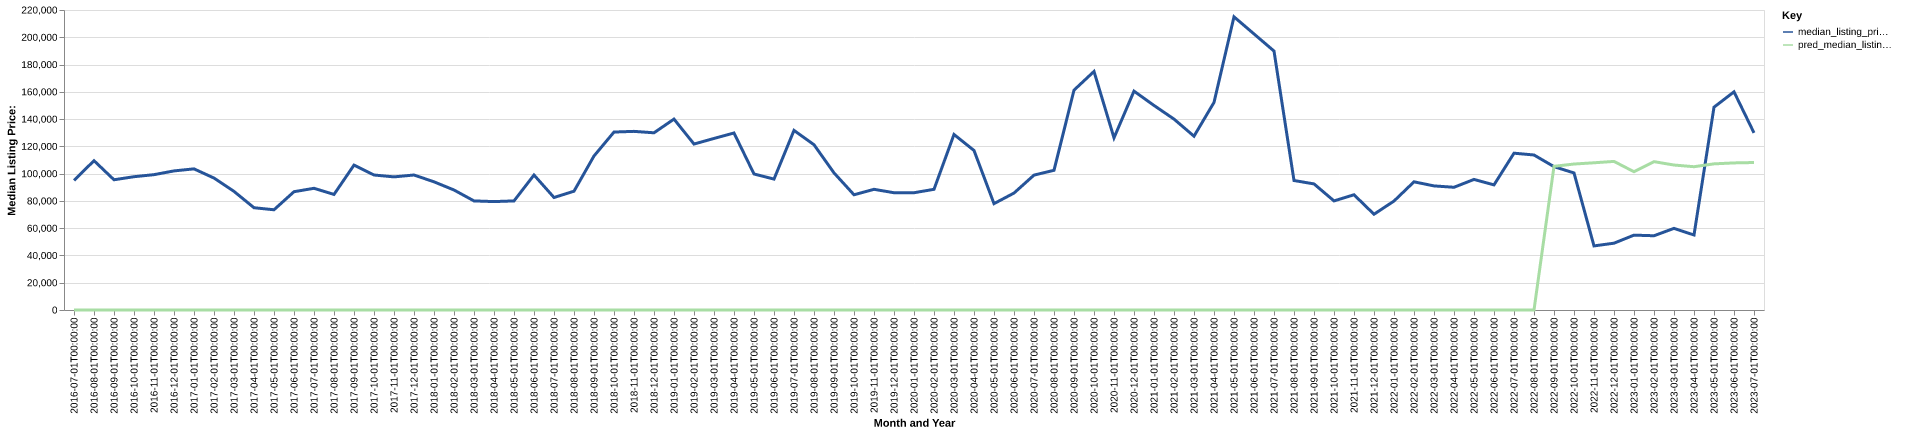

The data file committed next to this chart (first rows):
date, time_idx, median_listing_price, thirty_year_interest_rate_five, month, county_name, active_listing_count, median_days_on_market, pred_median_listing_price, month_year
2016-07-01, 0, 95000, 3.72, 7, Clarksdale, MS, 45.0, 122.0, 0, Jul-2016
2016-08-01, 1, 109500, 3.73, 8, Clarksdale, MS, 46.0, 128.0, 0, Aug-2016
2016-09-01, 2, 95500, 3.66, 9, Clarksdale, MS, 43.0, 120.0, 0, Sep-2016
2016-10-01, 3, 97750, 3.64, 10, Clarksdale, MS, 42.0, 74.0, 0, Oct-2016
2016-11-01, 4, 99250, 3.66, 11, Clarksdale, MS, 41.0, 76.0, 0, Nov-2016
2016-12-01, 5, 102000, 3.48, 12, Clarksdale, MS, 50.0, 102.0, 0, Dec-2016
2017-01-01, 6, 103500, 3.45, 1, Clarksdale, MS, 42.0, 106.0, 0, Jan-2017
2017-02-01, 7, 96750, 3.5, 2, Clarksdale, MS, 40.0, 114.0, 0, Feb-2017
2017-03-01, 8, 86975, 3.52, 3, Clarksdale, MS, 40.0, 117.0, 0, Mar-2017
2017-04-01, 9, 75000, 4.03, 4, Clarksdale, MS, 40.0, 75.0, 0, Apr-2017
2017-05-01, 10, 73500, 4.32, 5, Clarksdale, MS, 35.0, 95.0, 0, May-2017
2017-06-01, 11, 86750, 4.2, 6, Clarksdale, MS, 42.0, 107.0, 0, Jun-2017
2017-07-01, 12, 89250, 4.19, 7, Clarksdale, MS, 39.0, 110.0, 0, Jul-2017
2017-08-01, 13, 84750, 4.3, 8, Clarksdale, MS, 42.0, 95.0, 0, Aug-2017
2017-09-01, 14, 106250, 4.1, 9, Clarksdale, MS, 41.0, 63.0, 0, Sep-2017
2017-10-01, 15, 99000, 4.05, 10, Clarksdale, MS, 41.0, 77.0, 0, Oct-2017
2017-11-01, 16, 97625, 3.94, 11, Clarksdale, MS, 45.0, 94.0, 0, Nov-2017
2017-12-01, 17, 99000, 4.03, 12, Clarksdale, MS, 46.0, 86.0, 0, Dec-2017
2018-01-01, 18, 94000, 3.93, 1, Clarksdale, MS, 42.0, 76.0, 0, Jan-2018
2018-02-01, 19, 88000, 3.83, 2, Clarksdale, MS, 48.0, 75.0, 0, Feb-2018
2018-03-01, 20, 80000, 3.94, 3, Clarksdale, MS, 47.0, 88.0, 0, Mar-2018
2018-04-01, 21, 79500, 3.95, 4, Clarksdale, MS, 42.0, 98.0, 0, Apr-2018
2018-05-01, 22, 80000, 3.99, 5, Clarksdale, MS, 41.0, 106.0, 0, May-2018
2018-06-01, 23, 99000, 4.15, 6, Clarksdale, MS, 39.0, 127.0, 0, Jun-2018
2018-07-01, 24, 82500, 4.4, 7, Clarksdale, MS, 41.0, 133.0, 0, Jul-2018
2018-08-01, 25, 87125, 4.46, 8, Clarksdale, MS, 37.0, 106.0, 0, Aug-2018
2018-09-01, 26, 112950, 4.58, 9, Clarksdale, MS, 40.0, 87.0, 0, Sep-2018
2018-10-01, 27, 130500, 4.66, 10, Clarksdale, MS, 37.0, 74.0, 0, Oct-2018
2018-11-01, 28, 131000, 4.62, 11, Clarksdale, MS, 35.0, 93.0, 0, Nov-2018
2018-12-01, 29, 129950, 4.54, 12, Clarksdale, MS, 36.0, 100.0, 0, Dec-2018
2019-01-01, 30, 140000, 4.6, 1, Clarksdale, MS, 39.0, 114.0, 0, Jan-2019
2019-02-01, 31, 121700, 4.72, 2, Clarksdale, MS, 45.0, 105.0, 0, Feb-2019
2019-03-01, 32, 125807, 4.9, 3, Clarksdale, MS, 46.0, 88.0, 0, Mar-2019
2019-04-01, 33, 129807, 4.94, 4, Clarksdale, MS, 46.0, 71.0, 0, Apr-2019
2019-05-01, 34, 99750, 4.75, 5, Clarksdale, MS, 47.0, 77.0, 0, May-2019
2019-06-01, 35, 96000, 4.51, 6, Clarksdale, MS, 57.0, 75.0, 0, Jun-2019
2019-07-01, 36, 131700, 4.41, 7, Clarksdale, MS, 46.0, 122.0, 0, Jul-2019
2019-08-01, 37, 121191, 4.41, 8, Clarksdale, MS, 48.0, 114.0, 0, Aug-2019
2019-09-01, 38, 100552, 4.2, 9, Clarksdale, MS, 51.0, 99.0, 0, Sep-2019
2019-10-01, 39, 84500, 4.14, 10, Clarksdale, MS, 51.0, 90.0, 0, Oct-2019
2019-11-01, 40, 88500, 3.84, 11, Clarksdale, MS, 47.0, 101.0, 0, Nov-2019
2019-12-01, 41, 86000, 3.81, 12, Clarksdale, MS, 44.0, 108.0, 0, Dec-2019
2020-01-01, 42, 86000, 3.75, 1, Clarksdale, MS, 47.0, 125.0, 0, Jan-2020
2020-02-01, 43, 88500, 3.73, 2, Clarksdale, MS, 40.0, 150.0, 0, Feb-2020
2020-03-01, 44, 128725, 3.78, 3, Clarksdale, MS, 40.0, 115.0, 0, Mar-2020
2020-04-01, 45, 117000, 3.75, 4, Clarksdale, MS, 43.0, 107.0, 0, Apr-2020
2020-05-01, 46, 78000, 3.74, 5, Clarksdale, MS, 42.0, 122.0, 0, May-2020
2020-06-01, 47, 85750, 3.72, 6, Clarksdale, MS, 38.0, 138.0, 0, Jun-2020
2020-07-01, 48, 98919, 3.49, 7, Clarksdale, MS, 32.0, 126.0, 0, Jul-2020
2020-08-01, 49, 102450, 3.65, 8, Clarksdale, MS, 31.0, 133.0, 0, Aug-2020
2020-09-01, 50, 161225, 3.33, 9, Clarksdale, MS, 33.0, 104.0, 0, Sep-2020
2020-10-01, 51, 174950, 3.28, 10, Clarksdale, MS, 32.0, 94.0, 0, Oct-2020
2020-11-01, 52, 126250, 3.21, 11, Clarksdale, MS, 31.0, 92.0, 0, Nov-2020
2020-12-01, 53, 160500, 3.07, 12, Clarksdale, MS, 23.0, 119.0, 0, Dec-2020
2021-01-01, 54, 150000, 2.99, 1, Clarksdale, MS, 21.0, 150.0, 0, Jan-2021
2021-02-01, 55, 139995, 2.93, 2, Clarksdale, MS, 25.0, 76.0, 0, Feb-2021
2021-03-01, 56, 127448, 2.88, 3, Clarksdale, MS, 24.0, 49.0, 0, Mar-2021
2021-04-01, 57, 152225, 2.84, 4, Clarksdale, MS, 21.0, 64.0, 0, Apr-2021
2021-05-01, 58, 215000, 2.71, 5, Clarksdale, MS, 16.0, 68.0, 0, May-2021
2021-06-01, 59, 202450, 2.79, 6, Clarksdale, MS, 13.0, 99.0, 0, Jun-2021
... 25 more rows
